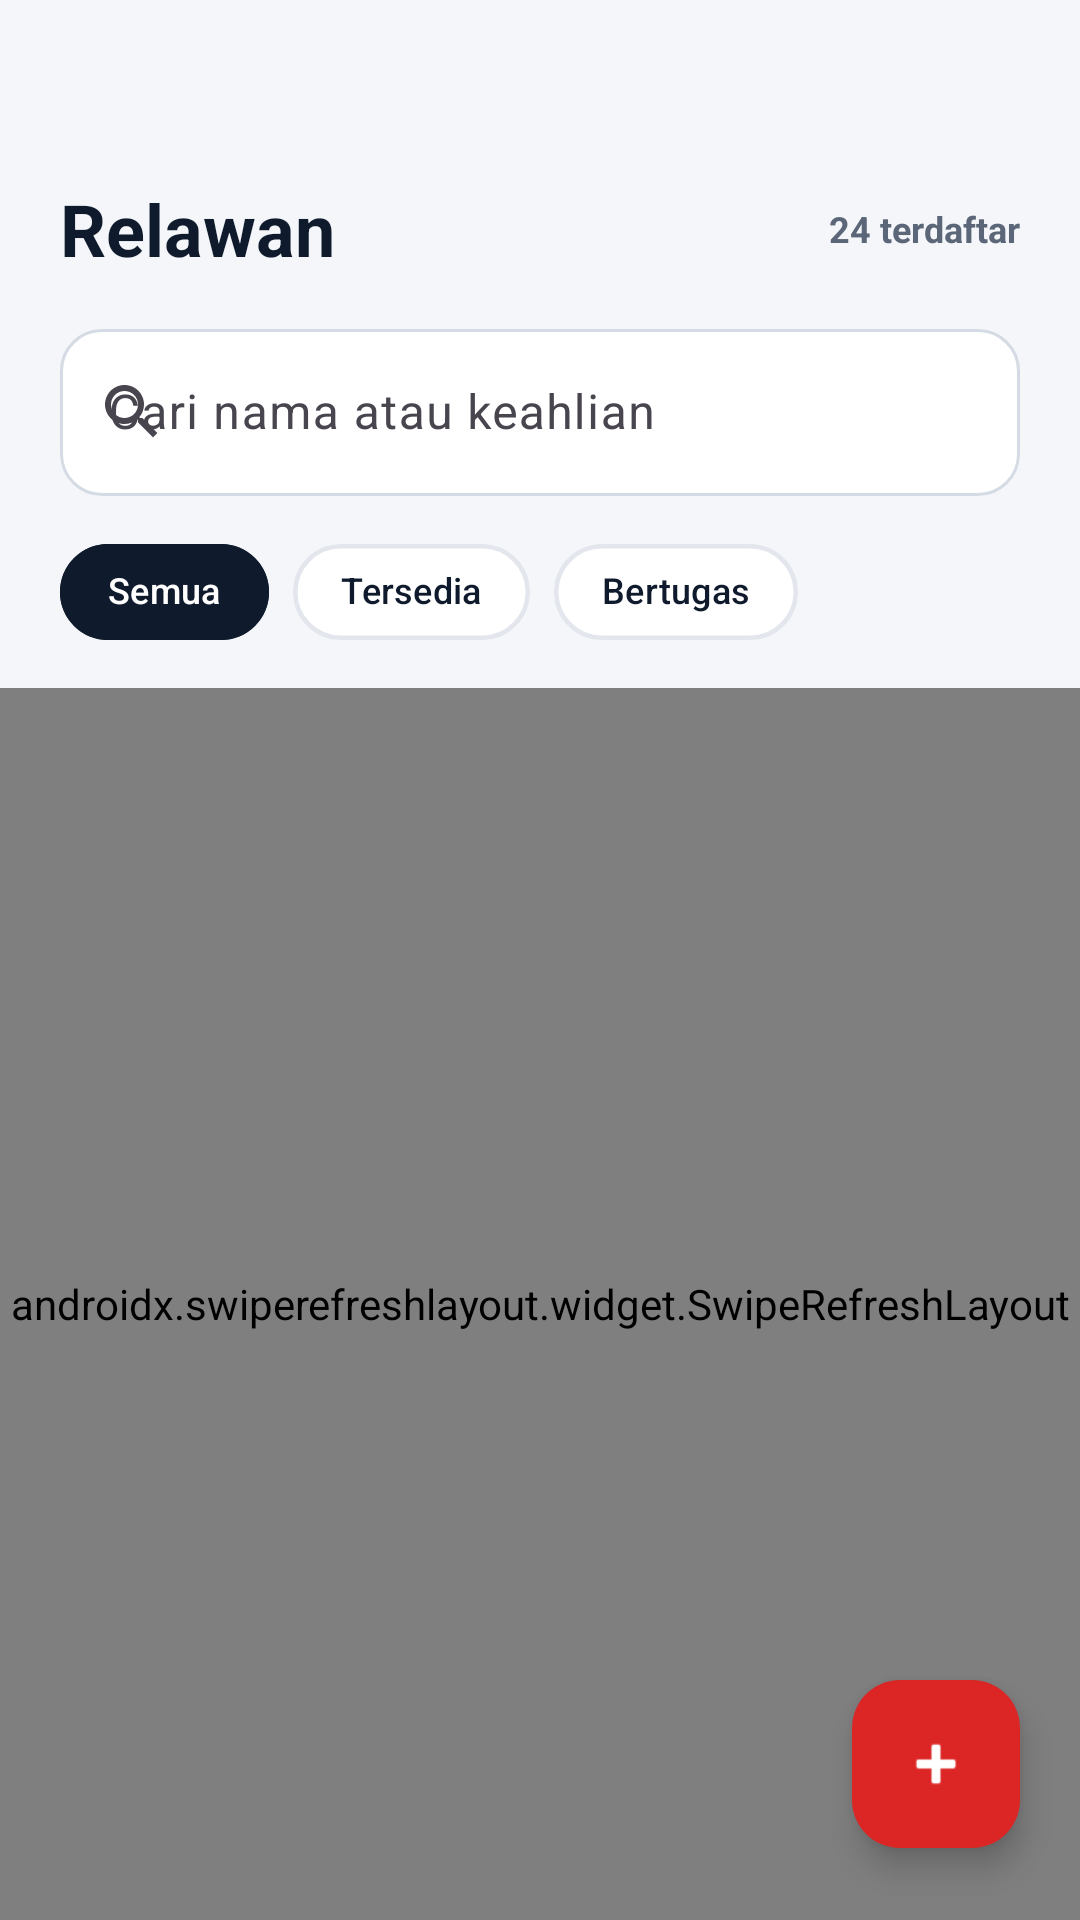

Reconstruct the res/layout file that produces this screen, plus the resources it refers to.
<!-- AndroidManifest.xml: application theme Theme.SiagaBencana -->
<!-- res/layout/fragment_relawan_petugas.xml -->
<?xml version="1.0" encoding="utf-8"?>
<FrameLayout xmlns:android="http://schemas.android.com/apk/res/android"
    xmlns:app="http://schemas.android.com/apk/res-auto"
    xmlns:tools="http://schemas.android.com/tools"
    android:layout_width="match_parent"
    android:layout_height="match_parent"
    tools:context=".ui.RelawanFragment">

    <LinearLayout
        android:layout_width="match_parent"
        android:layout_height="match_parent"
        android:orientation="vertical">

        <LinearLayout
            android:layout_width="match_parent"
            android:layout_height="wrap_content"
            android:gravity="center_vertical"
            android:orientation="horizontal"
            android:paddingStart="20dp"
            android:paddingTop="60dp"
            android:paddingEnd="20dp">

            <TextView
                style="@style/SiagaTitle"
                android:layout_width="0dp"
                android:layout_height="wrap_content"
                android:layout_weight="1"
                android:text="Relawan" />

            <TextView
                android:id="@+id/tvJumlahRelawan"
                style="@style/SiagaCaption"
                android:layout_width="wrap_content"
                android:layout_height="wrap_content"
                android:text="24 terdaftar"
                android:textStyle="bold" />
        </LinearLayout>

        <com.google.android.material.textfield.TextInputLayout
            android:id="@+id/tilCari"
            style="@style/Widget.Siaga.Input"
            android:layout_width="match_parent"
            android:layout_height="wrap_content"
            android:layout_marginStart="20dp"
            android:layout_marginTop="12dp"
            android:layout_marginEnd="20dp"
            android:hint="Cari nama atau keahlian"
            app:startIconDrawable="@drawable/ic_search">

            <com.google.android.material.textfield.TextInputEditText
                android:id="@+id/etCari"
                android:layout_width="match_parent"
                android:layout_height="wrap_content"
                android:imeOptions="actionSearch"
                android:inputType="text"
                android:maxLines="1" />
        </com.google.android.material.textfield.TextInputLayout>

        <com.google.android.material.chip.ChipGroup
            android:id="@+id/chipGroupStatus"
            android:layout_width="match_parent"
            android:layout_height="wrap_content"
            android:layout_marginTop="8dp"
            android:layout_marginBottom="8dp"
            android:paddingStart="20dp"
            android:paddingEnd="20dp"
            app:chipSpacingHorizontal="8dp"
            app:selectionRequired="true"
            app:singleSelection="true">

            <com.google.android.material.chip.Chip android:id="@+id/chipSemua" style="@style/Widget.Siaga.Chip" android:layout_width="wrap_content" android:layout_height="wrap_content" android:checked="true" android:text="Semua" />
            <com.google.android.material.chip.Chip android:id="@+id/chipTersedia" style="@style/Widget.Siaga.Chip" android:layout_width="wrap_content" android:layout_height="wrap_content" android:text="Tersedia" />
            <com.google.android.material.chip.Chip android:id="@+id/chipBertugas" style="@style/Widget.Siaga.Chip" android:layout_width="wrap_content" android:layout_height="wrap_content" android:text="Bertugas" />
        </com.google.android.material.chip.ChipGroup>

        <FrameLayout
            android:layout_width="match_parent"
            android:layout_height="0dp"
            android:layout_weight="1">

            <androidx.swiperefreshlayout.widget.SwipeRefreshLayout
                android:id="@+id/swipeRefresh"
                android:layout_width="match_parent"
                android:layout_height="match_parent">

                <androidx.recyclerview.widget.RecyclerView
                    android:id="@+id/rvRelawan"
                    android:layout_width="match_parent"
                    android:layout_height="match_parent"
                    android:clipToPadding="false"
                    android:paddingBottom="96dp"
                    tools:listitem="@layout/item_relawan" />
            </androidx.swiperefreshlayout.widget.SwipeRefreshLayout>

            <include
                android:id="@+id/stateLoading"
                layout="@layout/layout_state_loading"
                android:layout_width="match_parent"
                android:layout_height="match_parent"
                android:visibility="gone" />

            <include
                android:id="@+id/stateEmpty"
                layout="@layout/layout_state_empty"
                android:layout_width="match_parent"
                android:layout_height="match_parent"
                android:visibility="gone" />

            <include
                android:id="@+id/stateError"
                layout="@layout/layout_state_error"
                android:layout_width="match_parent"
                android:layout_height="match_parent"
                android:visibility="gone" />
        </FrameLayout>
    </LinearLayout>

    
    <com.google.android.material.floatingactionbutton.FloatingActionButton
        android:id="@+id/fabTambahRelawan"
        android:layout_width="wrap_content"
        android:layout_height="wrap_content"
        android:layout_gravity="bottom|end"
        android:layout_marginEnd="20dp"
        android:layout_marginBottom="24dp"
        android:contentDescription="Tambah relawan"
        app:backgroundTint="#DC2626"
        app:srcCompat="@android:drawable/ic_input_add"
        app:tint="#FFFFFF" />

</FrameLayout>
<!-- res/layout/item_relawan.xml (included above) -->
<?xml version="1.0" encoding="utf-8"?>
<com.google.android.material.card.MaterialCardView xmlns:android="http://schemas.android.com/apk/res/android"
    xmlns:app="http://schemas.android.com/apk/res-auto"
    style="@style/Widget.Siaga.Card"
    android:layout_width="match_parent"
    android:layout_height="wrap_content"
    android:layout_marginStart="20dp"
    android:layout_marginEnd="20dp"
    android:layout_marginBottom="10dp"
    app:cardElevation="0dp">

    <LinearLayout
        android:layout_width="match_parent"
        android:layout_height="wrap_content"
        android:orientation="vertical"
        android:padding="14dp">

        <LinearLayout
            android:layout_width="match_parent"
            android:layout_height="wrap_content"
            android:gravity="center_vertical"
            android:orientation="horizontal">

            <TextView
                android:id="@+id/tvInisial"
                android:layout_width="44dp"
                android:layout_height="44dp"
                android:background="@drawable/bg_avatar_blue"
                android:gravity="center"
                android:text="BS"
                android:textColor="@color/badge_low_text"
                android:textStyle="bold" />

            <LinearLayout
                android:layout_width="0dp"
                android:layout_height="wrap_content"
                android:layout_marginStart="12dp"
                android:layout_weight="1"
                android:orientation="vertical">

                <TextView
                    android:id="@+id/tvNama"
                    android:layout_width="wrap_content"
                    android:layout_height="wrap_content"
                    android:text="Budi Santoso"
                    android:textColor="@color/siaga_text"
                    android:textSize="14sp"
                    android:textStyle="bold" />

                <TextView
                    android:id="@+id/tvInfo"
                    style="@style/SiagaCaption"
                    android:layout_width="wrap_content"
                    android:layout_height="wrap_content"
                    android:text="Evakuasi · 0812-xxxx-0123" />
            </LinearLayout>

            <TextView
                android:id="@+id/tvStatus"
                style="@style/SiagaBadge"
                android:layout_width="wrap_content"
                android:layout_height="wrap_content"
                android:background="@drawable/bg_badge_high"
                android:text="Bertugas"
                android:textColor="@color/badge_high_text" />
        </LinearLayout>

        <LinearLayout
            android:id="@+id/rowTugas"
            android:layout_width="match_parent"
            android:layout_height="wrap_content"
            android:layout_marginTop="10dp"
            android:background="@drawable/bg_info_gray"
            android:gravity="center_vertical"
            android:orientation="horizontal"
            android:padding="10dp">

            <ImageView
                android:layout_width="16dp"
                android:layout_height="16dp"
                android:importantForAccessibility="no"
                android:src="@drawable/ic_document"
                app:tint="@color/siaga_text_secondary" />

            <TextView
                android:id="@+id/tvLaporanTugas"
                android:layout_width="0dp"
                android:layout_height="wrap_content"
                android:layout_marginStart="8dp"
                android:layout_weight="1"
                android:ellipsize="end"
                android:maxLines="1"
                android:text="Banjir meluap di permukiman"
                android:textColor="@color/siaga_text"
                android:textSize="12sp"
                android:textStyle="bold" />

            <TextView
                android:id="@+id/tvGanti"
                android:layout_width="wrap_content"
                android:layout_height="wrap_content"
                android:text="Ganti"
                android:textColor="@color/siaga_red"
                android:textSize="12sp"
                android:textStyle="bold" />
        </LinearLayout>

        <com.google.android.material.button.MaterialButton
            android:id="@+id/btnTugaskan"
            style="@style/Widget.Siaga.Button"
            android:layout_width="match_parent"
            android:layout_height="wrap_content"
            android:layout_marginTop="10dp"
            android:minHeight="44dp"
            android:text="Tugaskan ke laporan"
            android:textSize="12sp"
            android:visibility="gone"
            app:cornerRadius="12dp" />
    </LinearLayout>
</com.google.android.material.card.MaterialCardView>
<!-- res/layout/layout_state_loading.xml (included above) -->
<?xml version="1.0" encoding="utf-8"?>
<LinearLayout xmlns:android="http://schemas.android.com/apk/res/android"
    android:layout_width="match_parent"
    android:layout_height="match_parent"
    android:gravity="center_horizontal"
    android:orientation="vertical"
    android:paddingStart="20dp"
    android:paddingTop="12dp"
    android:paddingEnd="20dp">

    <LinearLayout
        android:id="@+id/skeletonContainer"
        android:layout_width="match_parent"
        android:layout_height="wrap_content"
        android:orientation="vertical">

        <LinearLayout
            android:layout_width="match_parent"
            android:layout_height="76dp"
            android:layout_marginBottom="10dp"
            android:background="@drawable/bg_card"
            android:gravity="center_vertical"
            android:orientation="horizontal"
            android:padding="12dp">

            <View android:layout_width="52dp" android:layout_height="52dp" android:background="@drawable/bg_skeleton" />

            <LinearLayout
                android:layout_width="0dp"
                android:layout_height="wrap_content"
                android:layout_marginStart="12dp"
                android:layout_weight="1"
                android:orientation="vertical">

                <View android:layout_width="180dp" android:layout_height="14dp" android:background="@drawable/bg_skeleton" />

                <View
                    android:layout_width="110dp"
                    android:layout_height="12dp"
                    android:layout_marginTop="8dp"
                    android:background="@drawable/bg_skeleton" />
            </LinearLayout>
        </LinearLayout>

        <LinearLayout
            android:layout_width="match_parent"
            android:layout_height="76dp"
            android:layout_marginBottom="10dp"
            android:background="@drawable/bg_card"
            android:gravity="center_vertical"
            android:orientation="horizontal"
            android:padding="12dp">

            <View android:layout_width="52dp" android:layout_height="52dp" android:background="@drawable/bg_skeleton" />

            <LinearLayout
                android:layout_width="0dp"
                android:layout_height="wrap_content"
                android:layout_marginStart="12dp"
                android:layout_weight="1"
                android:orientation="vertical">

                <View android:layout_width="150dp" android:layout_height="14dp" android:background="@drawable/bg_skeleton" />

                <View
                    android:layout_width="90dp"
                    android:layout_height="12dp"
                    android:layout_marginTop="8dp"
                    android:background="@drawable/bg_skeleton" />
            </LinearLayout>
        </LinearLayout>

        <LinearLayout
            android:layout_width="match_parent"
            android:layout_height="76dp"
            android:layout_marginBottom="10dp"
            android:background="@drawable/bg_card"
            android:gravity="center_vertical"
            android:orientation="horizontal"
            android:padding="12dp">

            <View android:layout_width="52dp" android:layout_height="52dp" android:background="@drawable/bg_skeleton" />

            <LinearLayout
                android:layout_width="0dp"
                android:layout_height="wrap_content"
                android:layout_marginStart="12dp"
                android:layout_weight="1"
                android:orientation="vertical">

                <View android:layout_width="190dp" android:layout_height="14dp" android:background="@drawable/bg_skeleton" />

                <View
                    android:layout_width="120dp"
                    android:layout_height="12dp"
                    android:layout_marginTop="8dp"
                    android:background="@drawable/bg_skeleton" />
            </LinearLayout>
        </LinearLayout>
    </LinearLayout>

    <ProgressBar
        android:layout_width="36dp"
        android:layout_height="36dp"
        android:layout_marginTop="40dp"
        android:indeterminateTint="@color/siaga_red" />

    <TextView
        style="@style/SiagaLabel"
        android:layout_width="wrap_content"
        android:layout_height="wrap_content"
        android:layout_marginTop="12dp"
        android:text="Memuat data..." />
</LinearLayout>
<!-- res/layout/layout_state_empty.xml (included above) -->
<?xml version="1.0" encoding="utf-8"?>
<LinearLayout xmlns:android="http://schemas.android.com/apk/res/android"
    xmlns:app="http://schemas.android.com/apk/res-auto"
    android:layout_width="match_parent"
    android:layout_height="match_parent"
    android:gravity="center"
    android:orientation="vertical"
    android:paddingStart="40dp"
    android:paddingEnd="40dp">

    <FrameLayout
        android:layout_width="120dp"
        android:layout_height="120dp"
        android:background="@drawable/bg_circle_blue_soft">

        <ImageView
            android:layout_width="56dp"
            android:layout_height="56dp"
            android:layout_gravity="center"
            android:importantForAccessibility="no"
            android:src="@drawable/ic_document"
            app:tint="@color/badge_low_text" />
    </FrameLayout>

    <TextView
        android:id="@+id/tvEmptyTitle"
        style="@style/SiagaSection"
        android:layout_width="wrap_content"
        android:layout_height="wrap_content"
        android:layout_marginTop="20dp"
        android:text="Belum ada data"
        android:textSize="20sp" />

    <TextView
        android:id="@+id/tvEmptyDesc"
        style="@style/SiagaBody"
        android:layout_width="wrap_content"
        android:layout_height="wrap_content"
        android:layout_marginTop="8dp"
        android:gravity="center"
        android:text="Tidak ada data yang cocok. Tambahkan data baru atau ubah filter pencarian." />

    <com.google.android.material.button.MaterialButton
        android:id="@+id/btnEmptyAksi"
        style="@style/Widget.Siaga.Button"
        android:layout_width="wrap_content"
        android:layout_height="wrap_content"
        android:layout_marginTop="20dp"
        android:paddingStart="28dp"
        android:paddingEnd="28dp"
        android:text="Buat laporan" />
</LinearLayout>
<!-- res/layout/layout_state_error.xml (included above) -->
<?xml version="1.0" encoding="utf-8"?>
<FrameLayout xmlns:android="http://schemas.android.com/apk/res/android"
    xmlns:app="http://schemas.android.com/apk/res-auto"
    android:layout_width="match_parent"
    android:layout_height="match_parent">

    <LinearLayout
        android:id="@+id/bannerOffline"
        android:layout_width="match_parent"
        android:layout_height="52dp"
        android:layout_gravity="top"
        android:layout_margin="16dp"
        android:background="@drawable/bg_banner_offline"
        android:gravity="center_vertical"
        android:orientation="horizontal"
        android:paddingStart="16dp"
        android:paddingEnd="16dp">

        <ImageView
            android:layout_width="20dp"
            android:layout_height="20dp"
            android:importantForAccessibility="no"
            android:src="@drawable/ic_wifi_off"
            app:tint="@color/siaga_red_stroke" />

        <TextView
            android:layout_width="wrap_content"
            android:layout_height="wrap_content"
            android:layout_marginStart="10dp"
            android:text="Tidak ada koneksi internet"
            android:textColor="@color/white"
            android:textSize="14sp"
            android:textStyle="bold" />
    </LinearLayout>

    <LinearLayout
        android:layout_width="match_parent"
        android:layout_height="match_parent"
        android:gravity="center"
        android:orientation="vertical"
        android:paddingStart="40dp"
        android:paddingEnd="40dp">

        <FrameLayout
            android:layout_width="120dp"
            android:layout_height="120dp"
            android:background="@drawable/bg_circle_red_soft">

            <ImageView
                android:layout_width="56dp"
                android:layout_height="56dp"
                android:layout_gravity="center"
                android:importantForAccessibility="no"
                android:src="@drawable/ic_wifi_off"
                app:tint="@color/siaga_red" />
        </FrameLayout>

        <TextView
            android:id="@+id/tvErrorTitle"
            style="@style/SiagaSection"
            android:layout_width="wrap_content"
            android:layout_height="wrap_content"
            android:layout_marginTop="20dp"
            android:text="Gagal terhubung ke server"
            android:textSize="20sp" />

        <TextView
            android:id="@+id/tvErrorDesc"
            style="@style/SiagaBody"
            android:layout_width="wrap_content"
            android:layout_height="wrap_content"
            android:layout_marginTop="8dp"
            android:gravity="center"
            android:text="Pastikan ponsel dan server Laragon berada di jaringan Wi-Fi yang sama, lalu coba lagi." />

        <com.google.android.material.button.MaterialButton
            android:id="@+id/btnCobaLagi"
            style="@style/Widget.Siaga.Button"
            android:layout_width="wrap_content"
            android:layout_height="wrap_content"
            android:layout_marginTop="20dp"
            android:paddingStart="28dp"
            android:paddingEnd="28dp"
            android:text="Coba lagi" />
    </LinearLayout>
</FrameLayout>
<!-- resources referenced by this layout -->
<resources>
  <color name="badge_high_text">#8A4A06</color>
  <color name="badge_low_text">#1D3FA8</color>
  <color name="siaga_red">#C62D1B</color>
  <color name="siaga_red_stroke">#F2B8AE</color>
  <color name="siaga_text">#0F1B2D</color>
  <color name="siaga_text_secondary">#5B6778</color>
  <color name="white">#FFFFFF</color>
  <!-- drawable bg_avatar_blue (drawable) -->
  <?xml version="1.0" encoding="utf-8"?>
  <shape xmlns:android="http://schemas.android.com/apk/res/android" android:shape="oval">
      <solid android:color="@color/badge_low_bg" />
  </shape>
  <!-- drawable bg_badge_high (drawable) -->
  <?xml version="1.0" encoding="utf-8"?>
  <shape xmlns:android="http://schemas.android.com/apk/res/android" android:shape="rectangle">
      <solid android:color="@color/badge_high_bg" />
      <corners android:radius="999dp" />
  </shape>
  <!-- drawable bg_banner_offline (drawable) -->
  <?xml version="1.0" encoding="utf-8"?>
  <shape xmlns:android="http://schemas.android.com/apk/res/android" android:shape="rectangle">
      <solid android:color="@color/siaga_navy" />
      <corners android:radius="16dp" />
  </shape>
  <!-- drawable bg_circle_red_soft (drawable) -->
  <?xml version="1.0" encoding="utf-8"?>
  <shape xmlns:android="http://schemas.android.com/apk/res/android" android:shape="oval">
      <solid android:color="@color/siaga_red_soft" />
  </shape>
  <!-- drawable bg_info_gray (drawable) -->
  <?xml version="1.0" encoding="utf-8"?>
  <shape xmlns:android="http://schemas.android.com/apk/res/android" android:shape="rectangle">
      <solid android:color="@color/siaga_bg" />
      <corners android:radius="14dp" />
  </shape>
  <!-- drawable bg_skeleton (drawable) -->
  <?xml version="1.0" encoding="utf-8"?>
  <shape xmlns:android="http://schemas.android.com/apk/res/android" android:shape="rectangle">
      <solid android:color="@color/siaga_skeleton" />
      <corners android:radius="8dp" />
  </shape>
  <style name="SiagaBody">
          <item name="android:textSize">14sp</item>
          <item name="android:lineSpacingExtra">3dp</item>
          <item name="android:textColor">@color/siaga_text_secondary</item>
      </style>
  <style name="SiagaCaption">
          <item name="android:textSize">12sp</item>
          <item name="android:textColor">@color/siaga_text_secondary</item>
      </style>
  <style name="SiagaLabel">
          <item name="android:textSize">13sp</item>
          <item name="android:textStyle">bold</item>
          <item name="android:textColor">@color/siaga_text_secondary</item>
      </style>
  <style name="SiagaSection">
          <item name="android:textSize">16sp</item>
          <item name="android:textStyle">bold</item>
          <item name="android:textColor">@color/siaga_text</item>
      </style>
  <style name="SiagaTitle">
          <item name="android:textSize">24sp</item>
          <item name="android:textStyle">bold</item>
          <item name="android:textColor">@color/siaga_text</item>
      </style>
  <style name="Widget.Siaga.Card" parent="Widget.Material3.CardView.Elevated">
          <item name="cardBackgroundColor">@color/white</item>
          <item name="cardCornerRadius">18dp</item>
          <item name="cardElevation">1dp</item>
      </style>
  <color name="badge_low_bg">#E0E9FF</color>
  <color name="badge_high_bg">#FDE8C8</color>
  <color name="siaga_navy">#0F1B2D</color>
  <color name="siaga_red_soft">#FDECEA</color>
  <color name="siaga_bg">#F4F6F9</color>
  <color name="siaga_skeleton">#E3E8EF</color>
  <color name="siaga_error">#B3261E</color>
  <style name="Widget.Siaga.NavIndicator" parent="Widget.Material3.BottomNavigationView.ActiveIndicator">
          <item name="android:color">@color/transparent</item>
      </style>
  <color name="transparent">#00000000</color>
</resources>
